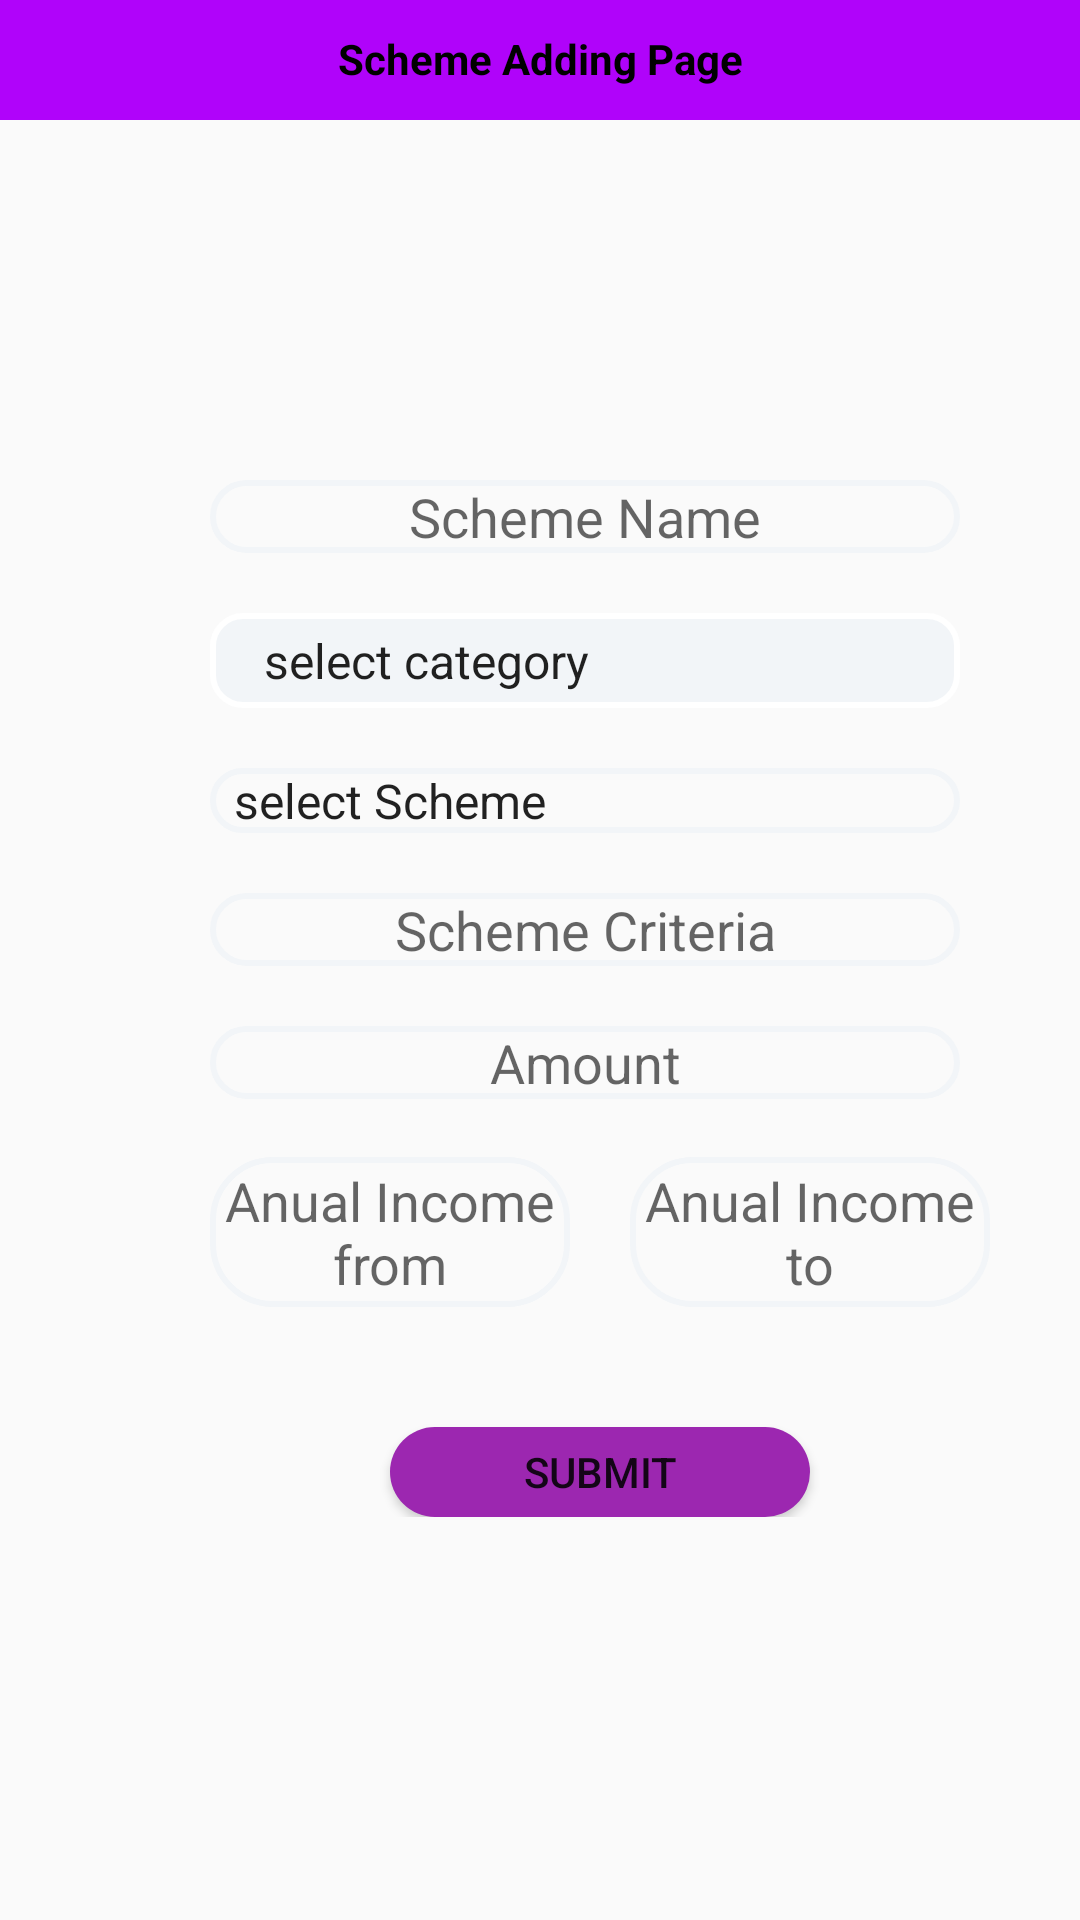

Reconstruct the res/layout file that produces this screen, plus the resources it refers to.
<!-- AndroidManifest.xml: application theme Theme.ReformingKeralaThroughDigitilization. -->
<!-- res/layout/fragment_scheme_add.xml -->
<RelativeLayout xmlns:android="http://schemas.android.com/apk/res/android"
    xmlns:tools="http://schemas.android.com/tools"
    android:layout_width="match_parent"
    android:layout_height="match_parent"
    android:orientation="horizontal"
    tools:context="Admin.Fragments_Admin.FragmentSchemeAdd">

   <LinearLayout
       android:id="@+id/li1"
       android:layout_width="match_parent"
       android:layout_height="40dp"
       android:background="@color/purple_200"
       android:orientation="vertical">

      <TextView
          android:layout_width="match_parent"
          android:layout_height="wrap_content"
          android:layout_marginTop="10dp"
          android:gravity="center"
          android:text="Scheme Adding Page"
          android:textColor="@color/black"
          android:textStyle="bold" />
   </LinearLayout>

   <LinearLayout
       android:id="@+id/li2"
       android:layout_below="@id/li1"
       android:layout_width="match_parent"
       android:layout_height="wrap_content"
       android:layout_marginTop="100dp"
       android:orientation="vertical">

      <EditText
          android:id="@+id/edtschemename"
          android:layout_width="250dp"
          android:layout_height="wrap_content"
          android:layout_marginTop="20dp"
          android:layout_marginStart="70dp"
          android:gravity="center"
          android:hint="Scheme Name"
          android:textColor="@color/purple_700"
          android:textStyle="normal"
          android:background="@drawable/textborder"/>

      <Spinner
          android:id="@+id/spinner"
          android:layout_width="250dp"
          android:layout_height="wrap_content"
          android:layout_marginStart="70dp"
          android:layout_marginTop="20dp"
          android:background="@drawable/styleborder"
          android:entries="@array/wrkcategory"
          android:padding="5dp"
          android:paddingStart="10dp"
          android:spinnerMode="dropdown"
          android:textColor="@color/black"
          android:textSize="18sp"
          android:textStyle="bold" />

      <Spinner
          android:id="@+id/edtschemeType"
          android:layout_width="250dp"
          android:layout_height="wrap_content"
          android:layout_marginTop="20dp"
          android:layout_marginStart="70dp"
          android:gravity="center"
          android:entries="@array/schemeType"
          android:textColor="@color/purple_700"
          android:textStyle="normal"
          android:spinnerMode="dropdown"
          android:dropDownSelector="@color/black"
          android:background="@drawable/textborder"/>

      <EditText
          android:id="@+id/edtschemecriteria"
          android:layout_width="250dp"
          android:layout_height="wrap_content"
          android:layout_marginTop="20dp"
          android:layout_marginStart="70dp"
          android:gravity="center"
          android:hint="Scheme Criteria"
          android:textColor="@color/purple_700"
          android:textStyle="normal"
          android:background="@drawable/textborder"/>














      <EditText
          android:id="@+id/edtamount"
          android:layout_width="250dp"
          android:layout_height="wrap_content"
          android:layout_marginTop="20dp"
          android:layout_marginStart="70dp"
          android:gravity="center"
          android:hint="Amount"
          android:textColor="@color/purple_700"
          android:textStyle="normal"
          android:visibility="visible"
          android:background="@drawable/textborder"/>

   </LinearLayout>

   <LinearLayout
       android:id="@+id/ssss"
       android:layout_width="match_parent"
       android:layout_height="80dp"
       android:layout_below="@+id/li2"
       android:layout_marginTop="-1dp"
       android:orientation="horizontal">

      <EditText
          android:id="@+id/edtfrom"
          android:layout_width="120dp"
          android:layout_height="50dp"
          android:layout_marginStart="70dp"
          android:layout_marginTop="20dp"
          android:background="@drawable/textborder"
          android:gravity="center"
          android:hint="Anual Income from"
          android:textColor="@color/purple_700"
          android:textStyle="normal" />

      <EditText
          android:id="@+id/edtto"
          android:layout_width="120dp"
          android:layout_height="50dp"
          android:layout_marginStart="20dp"
          android:layout_marginTop="20dp"
          android:background="@drawable/textborder"
          android:gravity="center"
          android:hint="Anual Income to"
          android:textColor="@color/purple_700"
          android:textStyle="normal" />

   </LinearLayout>

   <LinearLayout
       android:layout_width="match_parent"
       android:layout_height="wrap_content"
       android:layout_below="@id/ssss"
       android:orientation="vertical">

      <Button
          android:id="@+id/btnsubmit"
          android:layout_width="140dp"
          android:layout_height="30dp"
          android:layout_marginStart="130dp"
          android:layout_marginTop="30dp"
          android:background="@drawable/background_button"
          android:gravity="center"
          android:text="Submit" />
   </LinearLayout>


</RelativeLayout>
<!-- resources referenced by this layout -->
<resources>
  <string-array name="schemeType">
          <item>select Scheme</item>
          <item>Cash</item>
          <item>Equitment</item>
      </string-array>
  <string-array name="wrkcategory">
          <item>select category</item>
          <item>Humen Development</item>
          <item>House Loan</item>
          <item>Scholarship</item>
          <item>KudumpaSree Loan</item>
      </string-array>
  <color name="black">#FF000000</color>
  <color name="purple_200">#B003FA</color>
  <color name="purple_700">#FF3700B3</color>
  <!-- drawable background_button (drawable) -->
  <?xml version="1.0" encoding="utf-8"?>
  <shape xmlns:android="http://schemas.android.com/apk/res/android" android:shape="rectangle">
      <solid android:color="#9C27B0"/>
      <corners android:radius="50dp"/>
  </shape>
  <!-- drawable styleborder (drawable) -->
  <?xml version="1.0" encoding="utf-8"?>
  <shape xmlns:android="http://schemas.android.com/apk/res/android"
      android:shape="rectangle">
      <stroke
          android:width="2dp"
          android:color="@color/white"
          />
      <corners android:radius="10dp"/>
      <solid android:color="@color/lightWhite"/>
  
  </shape>
  <!-- drawable textborder (drawable) -->
  <?xml version="1.0" encoding="utf-8"?>
  <shape xmlns:android="http://schemas.android.com/apk/res/android">
      <stroke
          android:width="2dp"
          android:color="@color/lightWhite"/>
      <corners
          android:radius="20dp"/>
  </shape>
  <style name="Theme.ReformingKeralaThroughDigitilization." parent="Theme.AppCompat.Light.DarkActionBar">
          <item name="windowActionBar">false</item>
          <item name="windowNoTitle">true</item>
          <item name="android:windowFullscreen">true</item>
      </style>
  <color name="white">#FFFFFFFF</color>
  <color name="lightWhite">#f2f5f8</color>
</resources>
